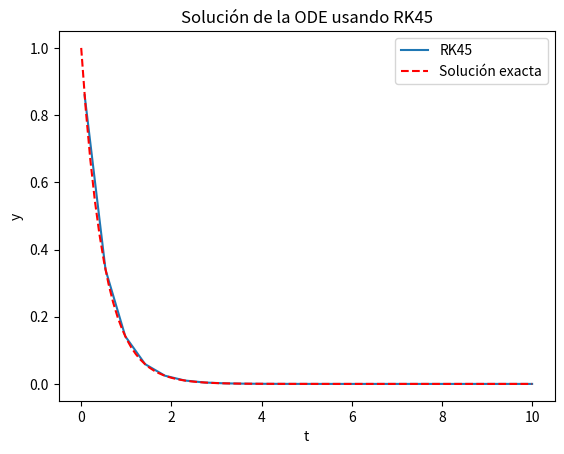

Reproduce this figure in Python.
from scipy.integrate import RK45
import numpy as np
import matplotlib.pyplot as plt

# Definimos la ecuación diferencial
def f(t, y):
    return -2 * y

# Condiciones iniciales
y0 = 1

# Intervalo de integración
t0, tf = 0, 10

# Puntos donde queremos la solución
t_eval = np.linspace(t0, tf, 100)
y_values = []
t_values = []

# Crear el integrador RK45
integrator = RK45(f, t0, [y0], tf)

# Integrar paso a paso
while integrator.status == 'running':
    integrator.step()
    t_values.append(integrator.t)
    y_values.append(integrator.y[0])

# Graficar la solución
plt.plot(t_values, y_values)
plt.plot(t_eval, np.exp(-2 * t_eval), 'r--')
plt.legend(['RK45', 'Solución exacta'])
plt.xlabel('t')
plt.ylabel('y')
plt.title('Solución de la ODE usando RK45')
plt.show()